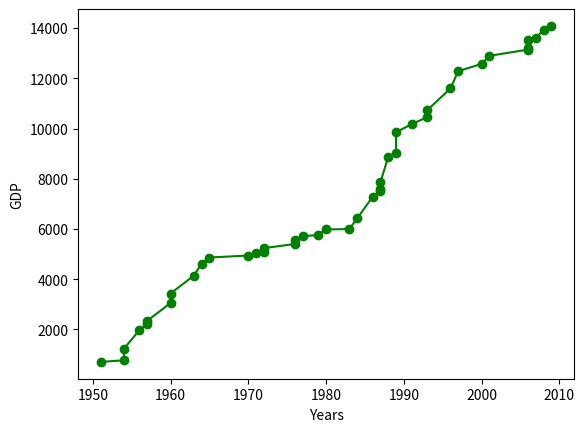
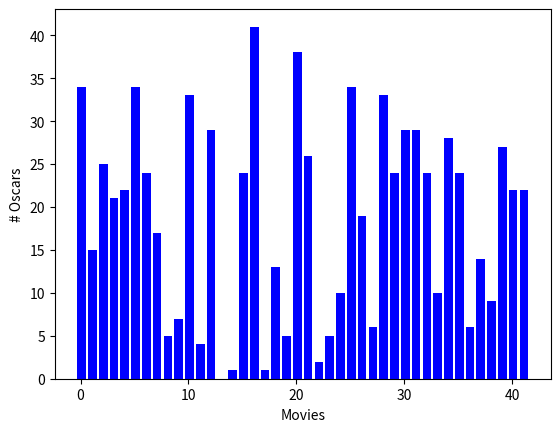

Here is the Python script that generated these plots, in order:
from matplotlib import pyplot as plt
import numpy as np
from numpy.random import randint, randn
from collections import Counter

num = 42
years = [randint(1950, 2010) for i in range(num)]
gdp = [round(randint(300, 15_000) + randn(1)[0], 2)
       for _ in range(num)]
movies = ["".join([chr(randint(0, 2**8))
          for _ in range(randint(6, 14))])
          for _ in range(num)]
num_oscars = [randint(0, 42) for _ in range(num)]
xs = [i + 0.1 for i, _ in enumerate(movies)]
grades = [randint(0, 100) for _ in range(num)]

def myhist(data, binsize):
    tobins = lambda elem: elem // binsize * binsize
    values_counts = Counter(tobins(dt) for dt in data)
    return values_counts

def plot(func, *args, **kwargs):
    plt.figure()
    fig, ax = plt.subplots(nrows=1, ncols=1)
    savefile = kwargs.pop("savefile")
    xlabel = kwargs.pop("xlabel")
    ylabel = kwargs.pop("ylabel")
    freturn = func(*args, **kwargs)
    plt.xlabel(xlabel); plt.ylabel(ylabel)
    plt.savefig(savefile)
    return fig, ax


def line(x, y, *params, **kwargs):
    return plt.plot(x, y, **kwargs)

def bar(x, y, *params, **kwargs):
    return plt.bar(x, y, **kwargs)

if __name__ == "__main__":
    # Line chart
    p1, ax1 = plot(line, x=sorted(years), y=sorted(gdp),
                   color="green", marker="o", linestyle="solid",
                   savefile="lineplot.png", xlabel="Years",
                   ylabel="GDP")

    p2, ax2 = plot(bar, x=xs, y=num_oscars, color="blue",
                   savefile="barplot.png", xlabel="Movies",
                   ylabel="# Oscars")

    print(myhist(grades, 100))

